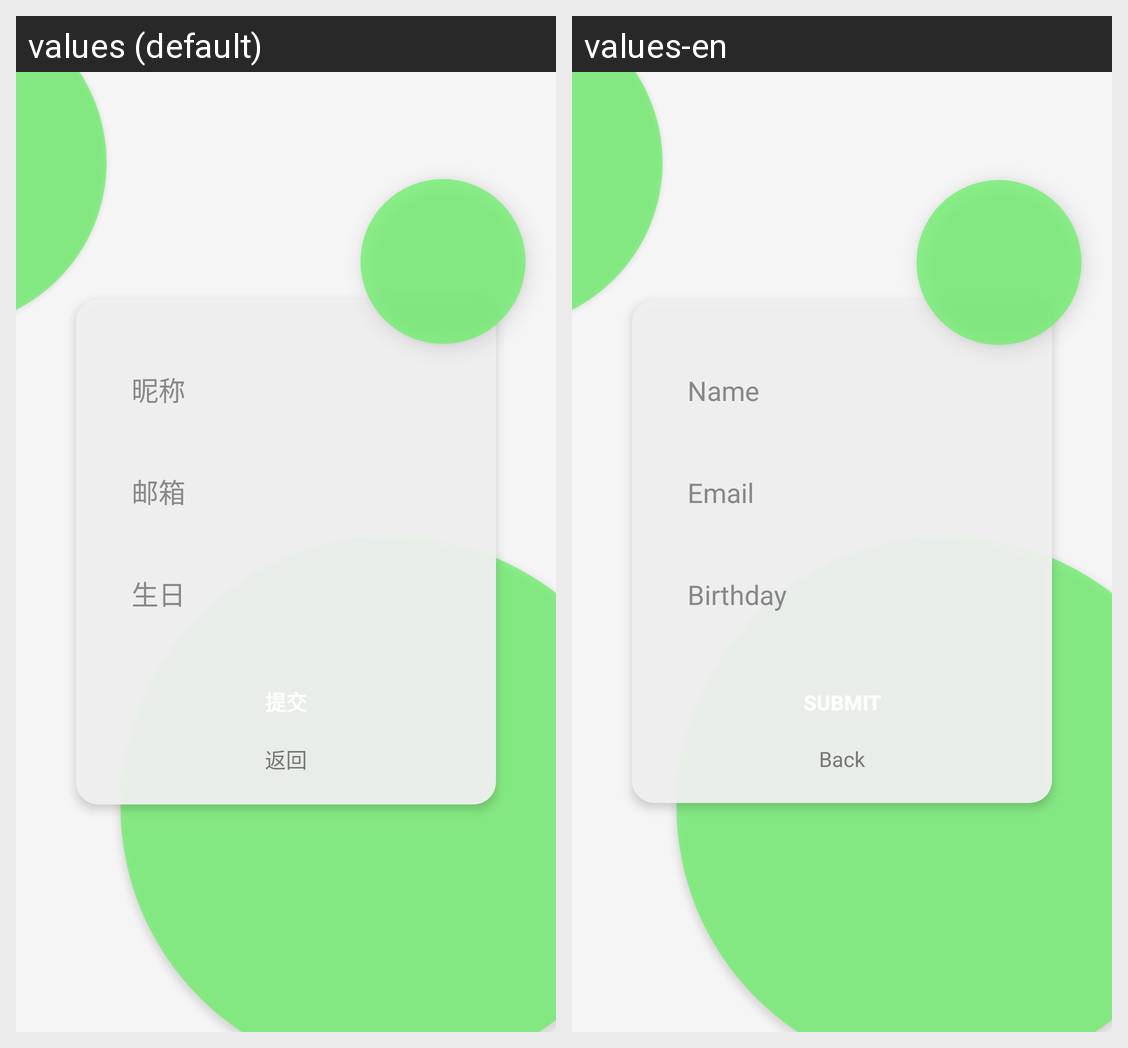

Strings drawn on this Android screen and how each of the app's shown locales translates them:
Android screen res/layout/activity_register2.xml rendered under 2 locales, left to right: values (default), values-en. Device: Nexus 5 (rendered at 1080×1920; each locale shown at half size, 540×960, under a caption strip naming it); theme Theme.PlanA.
Strings drawn on this screen, with the default value and each locale's value (text and hints the layout hard-codes, and strings that could not be matched under every locale, appear in the picture but are not listed):

register_name
  values: 昵称
  values-en: Name

register_email
  values: 邮箱
  values-en: Email

register_birth
  values: 生日
  values-en: Birthday

register_back
  values: 返回
  values-en: Back
